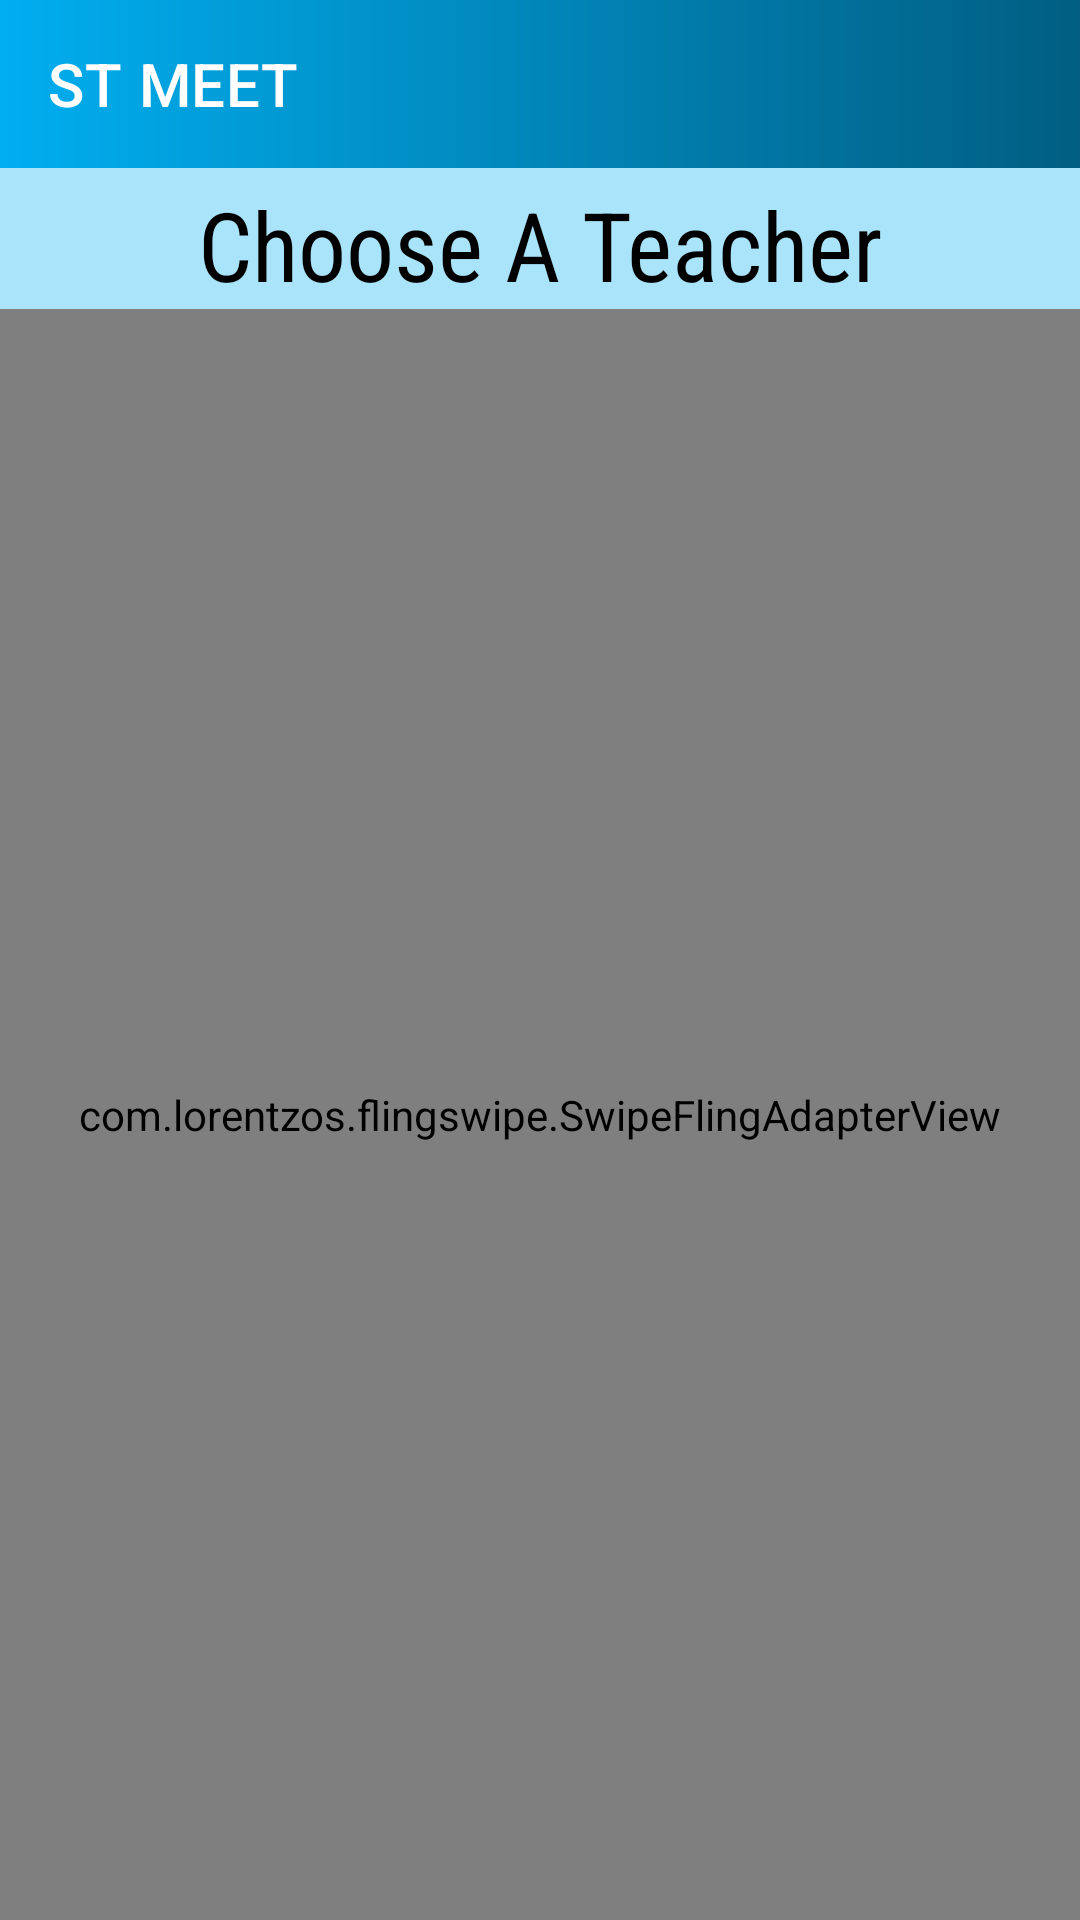

Android layout source for this screen:
<!-- AndroidManifest.xml: application theme Theme.STMeet -->
<!-- res/layout/activity_main.xml -->
<?xml version="1.0" encoding="utf-8"?>
<androidx.drawerlayout.widget.DrawerLayout xmlns:android="http://schemas.android.com/apk/res/android"
    xmlns:app="http://schemas.android.com/apk/res-auto"
    xmlns:tools="http://schemas.android.com/tools"
    android:layout_width="match_parent"
    android:layout_height="match_parent"
    android:id="@+id/drawer"
    android:background="@color/lighterBlue"
    tools:context=".MainActivity">

    <LinearLayout
        android:layout_width="match_parent"
        android:layout_height="match_parent"
        android:orientation="vertical"
        android:layout_marginTop="60dp">


       
        <TextView
            android:layout_width="match_parent"
            android:layout_height="wrap_content"
            android:text="Choose A Teacher"
            android:textColor="@color/black"
            android:textSize="32sp"
            android:fontFamily="sans-serif-condensed"
            android:textAlignment="center"/>


    <com.lorentzos.flingswipe.SwipeFlingAdapterView
        android:id="@+id/frame"
        android:layout_width="match_parent"
        android:layout_height="match_parent"
        android:background="@color/lighterBlue"
        app:rotation_degrees="15.5"
        tools:context=".MyActivity"
        tools:layout_editor_absoluteX="-54dp"
        tools:layout_editor_absoluteY="78dp" />

    </LinearLayout>

    <include
        android:layout_height="match_parent"
        android:layout_width="match_parent"
        layout="@layout/content_main"/>

    <com.google.android.material.navigation.NavigationView
        android:layout_width="wrap_content"
        android:layout_height="match_parent"
        android:id="@+id/navmenu"
        app:menu="@menu/iconmenu"
        app:headerLayout="@layout/drawer_header"
        android:layout_gravity="start"/>

</androidx.drawerlayout.widget.DrawerLayout>
<!-- res/layout/content_main.xml (included above) -->
<?xml version="1.0" encoding="utf-8"?>
<androidx.constraintlayout.widget.ConstraintLayout xmlns:android="http://schemas.android.com/apk/res/android"
    android:layout_width="match_parent"
    android:layout_height="match_parent"
    xmlns:app="http://schemas.android.com/apk/res-auto"
    xmlns:tools="http://schemas.android.com/tools"
    >

    <androidx.appcompat.widget.Toolbar
        android:id="@+id/toolbar"
        android:layout_width="match_parent"
        android:layout_height="?attr/actionBarSize"
        app:title="ST MEET"
        app:titleTextColor="@color/white"
        app:layout_constraintEnd_toEndOf="parent"
        android:background="@drawable/bg1"
        android:gravity="center"
        app:layout_constraintStart_toStartOf="parent"
        app:layout_constraintTop_toTopOf="parent"
        android:theme="@style/ThemeOverlay.AppCompat.Dark"/>

</androidx.constraintlayout.widget.ConstraintLayout>
<!-- res/layout/drawer_header.xml (included above) -->
<?xml version="1.0" encoding="utf-8"?>
<androidx.appcompat.widget.LinearLayoutCompat
    xmlns:android="http://schemas.android.com/apk/res/android"
    android:layout_width="match_parent"
    android:layout_height="170dp"
    android:orientation="vertical"
    android:background="@drawable/bg1">

    <ImageView
        android:layout_width="match_parent"
        android:layout_height="match_parent"
        android:src="@drawable/logo4"/>


</androidx.appcompat.widget.LinearLayoutCompat>
<!-- resources referenced by this layout -->
<resources>
  <color name="black">#FF000000</color>
  <color name="lighterBlue">#AAE4FA</color>
  <color name="white">#FFFFFFFF</color>
  <!-- drawable bg1 (drawable) -->
  <?xml version="1.0" encoding="utf-8"?>
  <shape xmlns:android="http://schemas.android.com/apk/res/android">
  
      <gradient android:startColor="@color/lightBlue"
                android:endColor="@color/midBlue">
      </gradient>
  
  </shape>
  <!-- drawable logo4: png bitmap (drawable, 20120 bytes) -->
  <style name="Theme.STMeet" parent="Theme.MaterialComponents.DayNight.NoActionBar">
          
          <item name="colorPrimary">@color/lightBlue</item>
          <item name="colorPrimaryVariant">@color/midBlue</item>
          <item name="colorOnPrimary">@color/white</item>
          
          <item name="colorSecondary">@color/teal_200</item>
          <item name="colorSecondaryVariant">@color/teal_700</item>
          <item name="colorOnSecondary">@color/black</item>
          
          <item name="android:statusBarColor" tools:targetApi="l">?attr/colorPrimaryVariant</item>
          
          <item name="android:itemBackground">@drawable/bg1</item>
  
      </style>
  <color name="lightBlue">#01AEF0</color>
  <color name="midBlue">#015E82</color>
  <color name="teal_200">#FF03DAC5</color>
  <color name="teal_700">#FF018786</color>
</resources>
